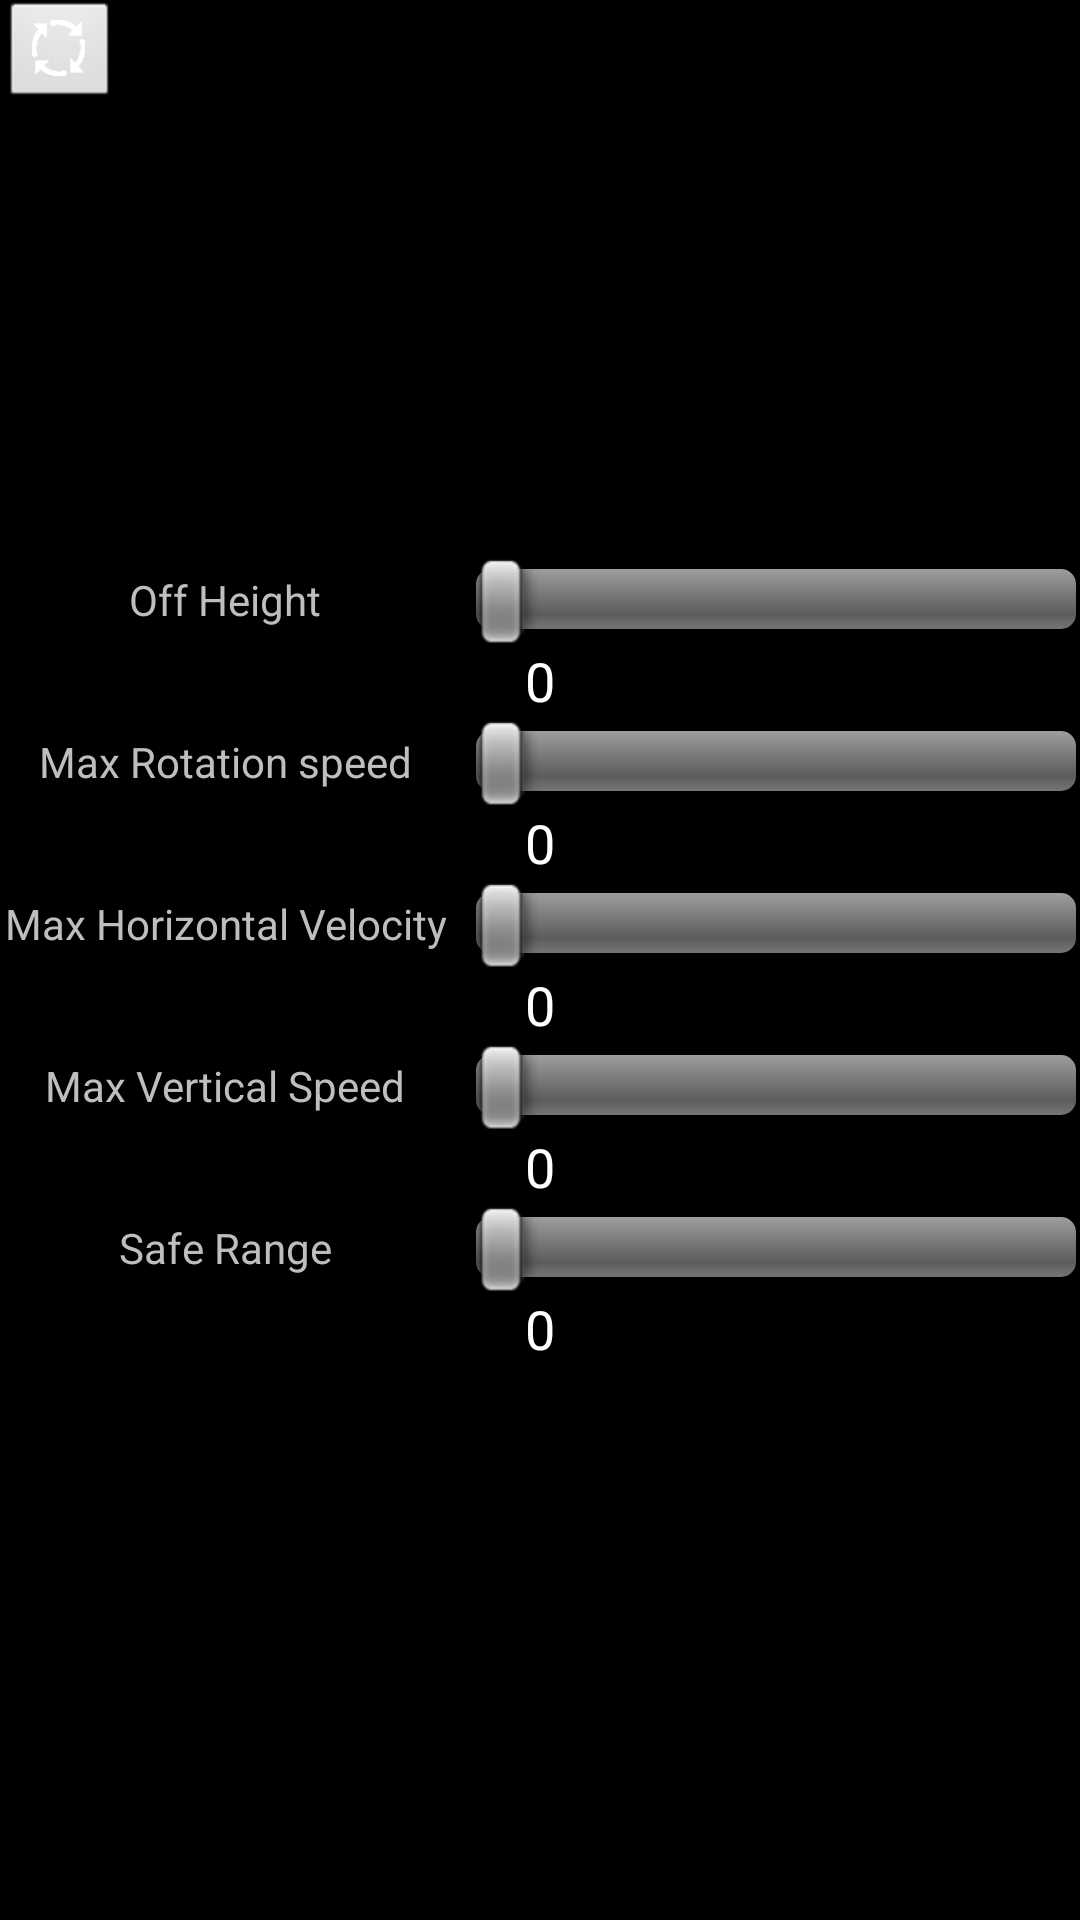

Here is an Android app screen rendered from its layout file. Give the layout XML and the strings, colors and styles it references.
<!-- AndroidManifest.xml: activity theme Theme.NoTitleBar -->
<!-- res/layout/setting.xml -->
<?xml version="1.0" encoding="utf-8"?>

<RelativeLayout xmlns:android="http://schemas.android.com/apk/res/android"
    android:layout_width="match_parent"
    android:layout_height="match_parent" >
//[SELF]
	
	
    
    <TableLayout
        android:id="@+id/tableLayout"
        android:layout_width="wrap_content"
        android:layout_height="wrap_content"
        android:layout_alignParentBottom="true"
        android:layout_alignParentLeft="true"
        android:layout_alignParentRight="true"
        android:layout_alignParentTop="true"
        android:layout_gravity="center"
        android:alpha="1"
        android:gravity="center"
        android:color="#66FF0000" >

        

        <TableRow
            android:id="@+id/tableRow0"
            android:layout_width="wrap_content"
            android:layout_height="match_parent"
            android:gravity="center" >

           <TextView
            android:id="@+id/initialHeight"
            android:layout_width="wrap_content"
            android:layout_height="wrap_content"
            android:gravity="center"
            android:text="Off Height"
            android:textColorHint="#ff0000" />

            <SeekBar
                android:id="@+id/initialHeightSeekBar"
                android:layout_width="200dp"
                android:layout_height="wrap_content"
                android:layout_marginLeft="10dp" />

            

        </TableRow>

         <TableRow
            android:id="@+id/tableRow1"
            android:layout_width="wrap_content"
            android:layout_height="match_parent"
            android:gravity="center" >

             <TextView
                 android:id="@+id/initialHeightTextView"
                 android:layout_width="wrap_content"
                 android:layout_height="wrap_content"
                 android:layout_gravity="center|top"
                 android:text="0"
                 android:textAppearance="?android:attr/textAppearanceMedium" />
              
        </TableRow>
            
        <TableRow
            android:id="@+id/tableRow2"
            android:layout_width="wrap_content"
            android:layout_height="wrap_content"
            android:gravity="center" >
            
            <TextView
                android:id="@+id/rotationSpeed"
                android:layout_width="wrap_content"
                android:layout_height="wrap_content"
                android:gravity="center"
                android:text="Max Rotation speed" />

            <SeekBar
                android:id="@+id/rotationSpeedSeekBar"
                android:layout_width="200dp"
                android:layout_height="wrap_content"
                android:layout_marginLeft="10dp" />

            

       
            
        </TableRow>

        <TableRow
            android:id="@+id/tableRow3"
            android:layout_width="wrap_content"
            android:layout_height="match_parent"
            android:gravity="center" >
            
            <TextView
                android:id="@+id/rotationSpeedTextView"
                android:layout_width="wrap_content"
                android:layout_height="wrap_content"
                android:text="0"
                android:textAppearance="?android:attr/textAppearanceMedium"
                android:layout_gravity="center" />
        </TableRow>
        
        <TableRow
            android:id="@+id/tableRow4"
            android:layout_width="wrap_content"
            android:layout_height="wrap_content"
            android:gravity="center" >
            
            <TextView
                android:id="@+id/horizontalSpeed"
                android:layout_width="wrap_content"
                android:layout_height="wrap_content"
                android:gravity="center"
                android:text="Max Horizontal Velocity" />

            <SeekBar
                android:id="@+id/horizontalSpeedSeekBar"
                android:layout_width="200dp"
                android:layout_height="wrap_content"
                android:layout_marginLeft="10dp" />

            

       
            
        </TableRow>

        <TableRow
            android:id="@+id/tableRow5"
            android:layout_width="wrap_content"
            android:layout_height="match_parent"
            android:gravity="center" >
            
        <TextView
                android:id="@+id/horizontalSpeedTextView"
                android:layout_width="wrap_content"
                android:layout_height="wrap_content"
                android:text="0"
                android:textAppearance="?android:attr/textAppearanceMedium"
                android:layout_gravity="center" />
        
        </TableRow>
        
        <TableRow
            android:id="@+id/tableRow6"
            android:layout_width="wrap_content"
            android:layout_height="wrap_content"
            android:gravity="center" >
            
            <TextView
                android:id="@+id/verticalSpeed"
                android:layout_width="wrap_content"
                android:layout_height="wrap_content"
                android:gravity="center"
                android:text="Max Vertical Speed" />

            <SeekBar
                android:id="@+id/verticalSpeedSeekBar"
                android:layout_width="200dp"
                android:layout_height="wrap_content"
                android:layout_marginLeft="10dp" />

            

       
            
        </TableRow>
        
        <TableRow
            android:id="@+id/tableRow7"
            android:layout_width="wrap_content"
            android:layout_height="match_parent"
            android:gravity="center" >
            
        <TextView
                android:id="@+id/verticalSpeedTextView"
                android:layout_width="wrap_content"
                android:layout_height="wrap_content"
                android:text="0"
                android:textAppearance="?android:attr/textAppearanceMedium"
                android:layout_gravity="center" />
        
        </TableRow>
        
        <TableRow
            android:id="@+id/tableRow8"
            android:layout_width="wrap_content"
            android:layout_height="wrap_content"
            android:gravity="center" >
            
            <TextView
                android:id="@+id/movingDistance"
                android:layout_width="wrap_content"
                android:layout_height="wrap_content"
                android:gravity="center"
                android:text="Safe Range" />

            <SeekBar
                android:id="@+id/movingDistanceSeekBar"
                android:layout_width="200dp"
                android:layout_height="wrap_content"
                android:layout_marginLeft="10dp" />

            

       
            
        </TableRow>
        
        <TableRow
            android:id="@+id/tableRow9"
            android:layout_width="wrap_content"
            android:layout_height="wrap_content"
            android:gravity="center" >
            
            <TextView
                android:id="@+id/movingDistanceTextView"
                android:layout_width="wrap_content"
                android:layout_height="wrap_content"
                android:text="0"
                android:textAppearance="?android:attr/textAppearanceMedium"
                android:layout_gravity="center" />
            
        </TableRow>
    </TableLayout>

    <ImageButton
        android:id="@+id/defaultSettingsButton"
        android:layout_width="40dp"
        android:layout_height="37dp"
        android:layout_gravity="center"
        android:scaleType="fitXY"
        android:src="@drawable/defaultsetting" />
    
</RelativeLayout>
<!-- resources referenced by this layout -->
<resources>
  <!-- drawable defaultsetting: png bitmap (drawable, 3120 bytes) -->
  <style name="Theme.NoTitleBar" parent="android:Theme">
          <item name="android:windowNoTitle">true</item> 
          <item name="android:windowFullscreen">?android:windowNoTitle</item>  
      </style>
</resources>
